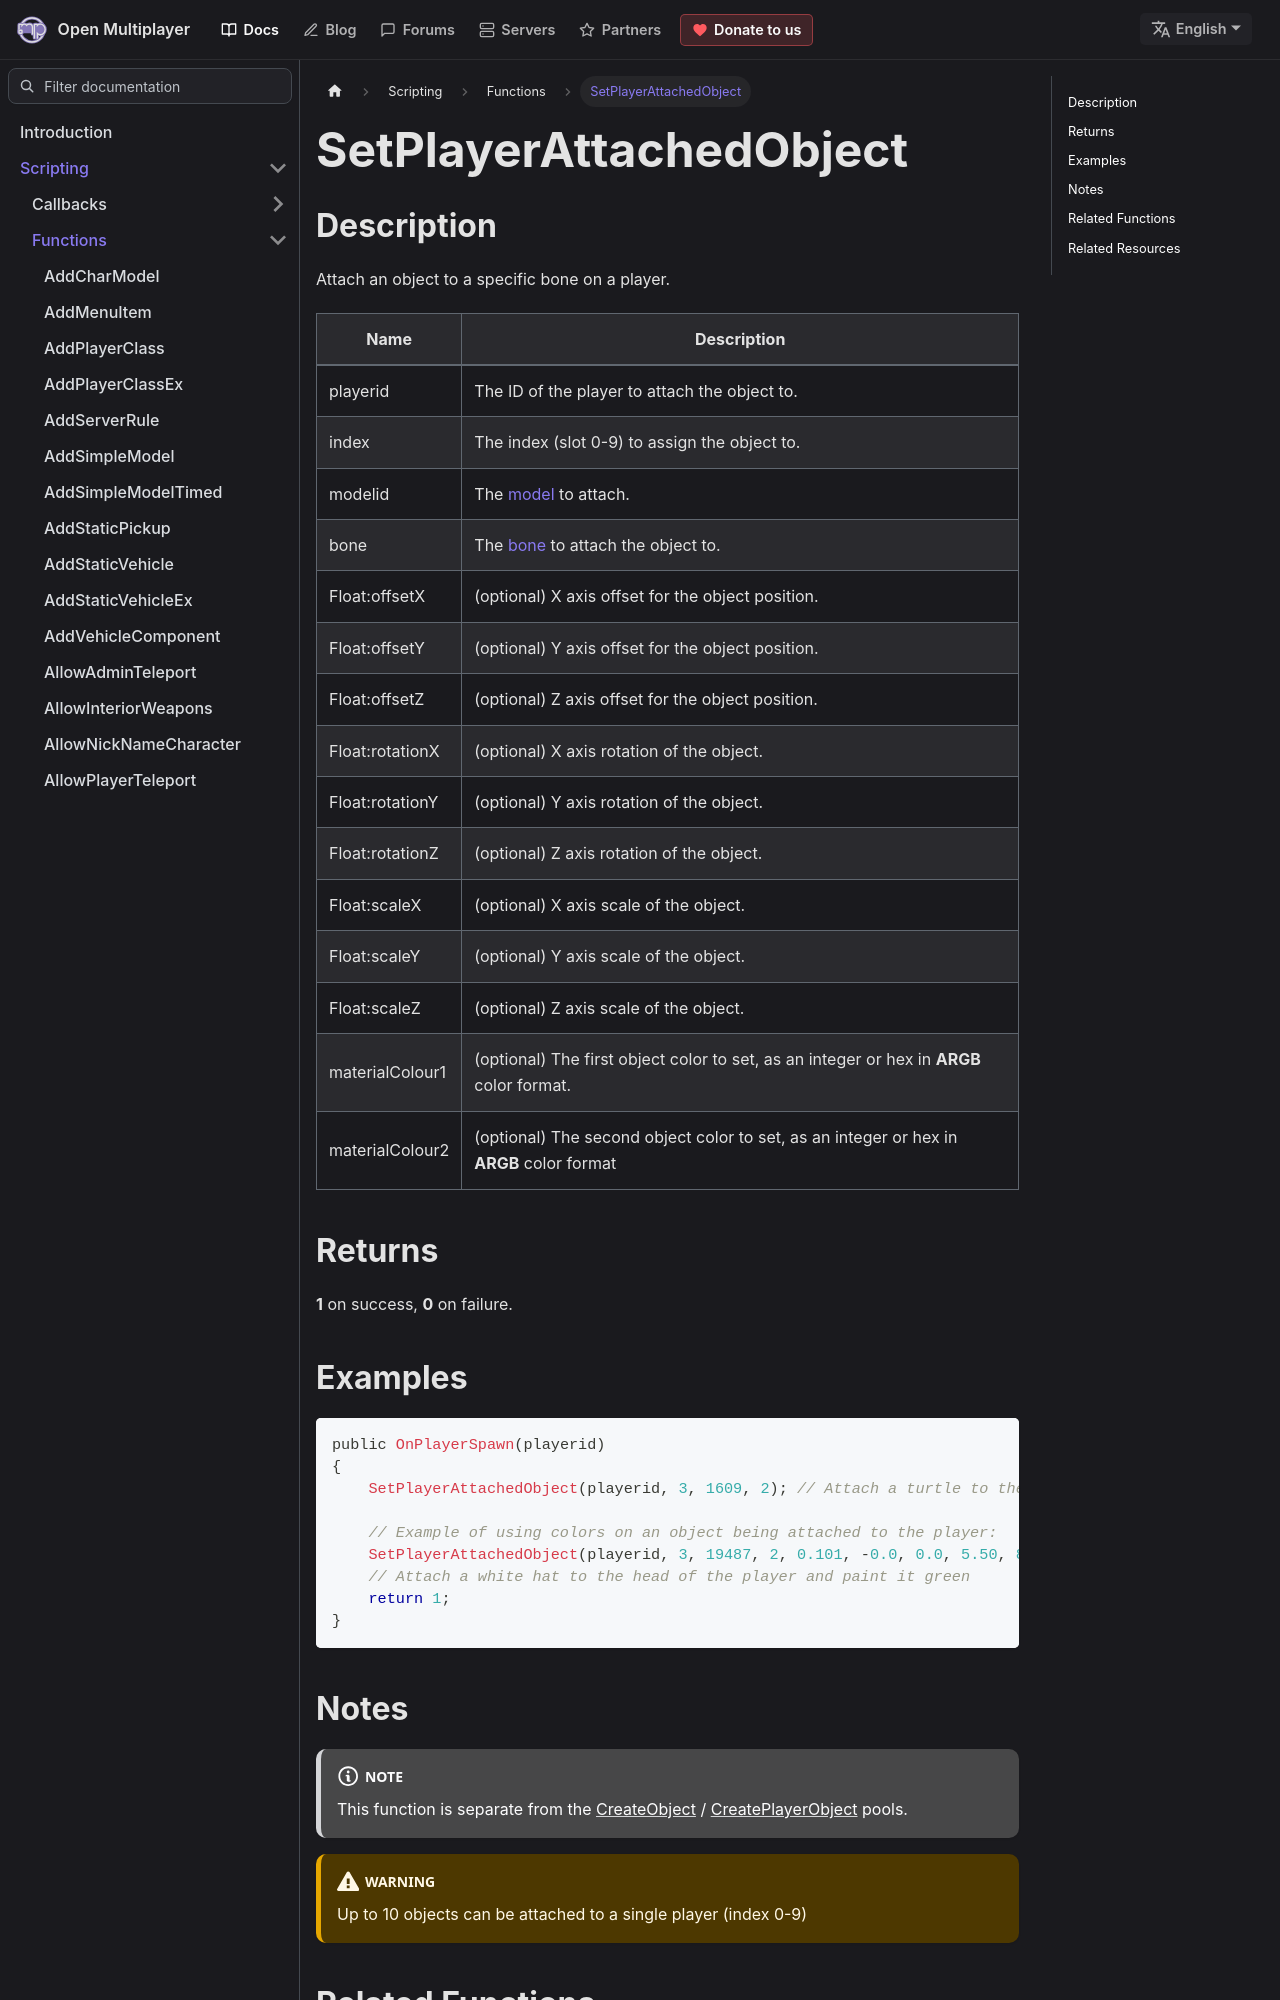

repository: openmultiplayer/web · page: docs/scripting/functions/SetPlayerAttachedObject.html · generator: docusaurus

---
title: SetPlayerAttachedObject
sidebar_label: SetPlayerAttachedObject
description: Attach an object to a specific bone on a player.
tags: ["player", "object", "attachment"]
---

## Description

Attach an object to a specific bone on a player.

| Name            | Description                                                                              |
| --------------- | ---------------------------------------------------------------------------------------- |
| playerid        | The ID of the player to attach the object to.                                            |
| index           | The index (slot 0-9) to assign the object to.                                            |
| modelid         | The [model](../resources/samp_objects) to attach.                                        |
| bone            | The [bone](../resources/boneid) to attach the object to.                                 |
| Float:offsetX   | (optional) X axis offset for the object position.                                        |
| Float:offsetY   | (optional) Y axis offset for the object position.                                        |
| Float:offsetZ   | (optional) Z axis offset for the object position.                                        |
| Float:rotationX | (optional) X axis rotation of the object.                                                |
| Float:rotationY | (optional) Y axis rotation of the object.                                                |
| Float:rotationZ | (optional) Z axis rotation of the object.                                                |
| Float:scaleX    | (optional) X axis scale of the object.                                                   |
| Float:scaleY    | (optional) Y axis scale of the object.                                                   |
| Float:scaleZ    | (optional) Z axis scale of the object.                                                   |
| materialColour1 | (optional) The first object color to set, as an integer or hex in **ARGB** color format. |
| materialColour2 | (optional) The second object color to set, as an integer or hex in **ARGB** color format |

## Returns

**1** on success, **0** on failure.
